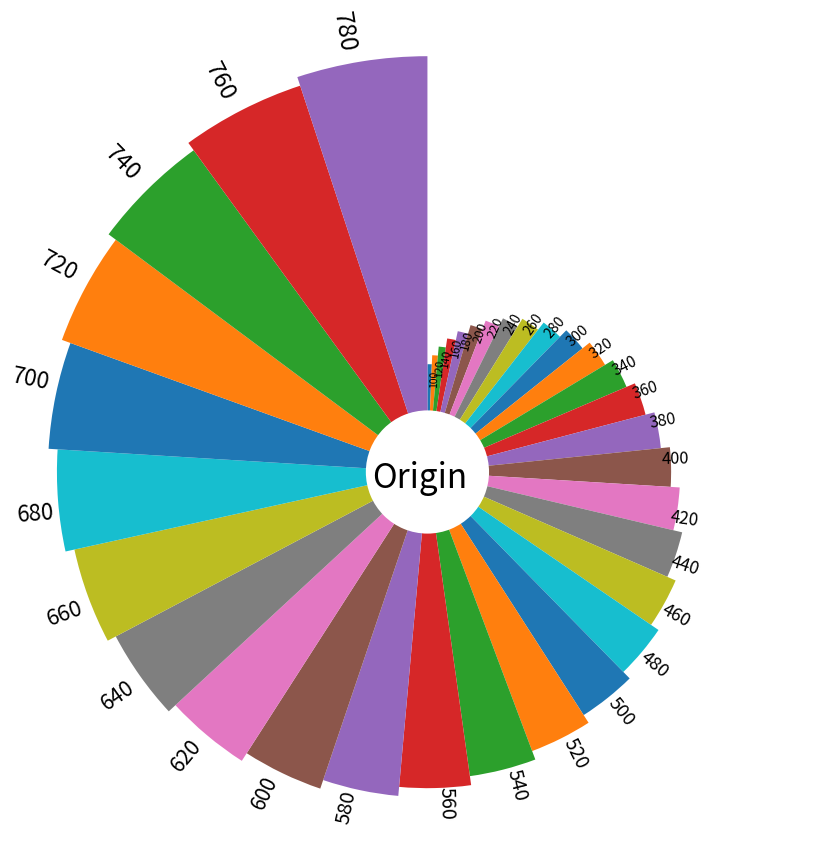

Recreate this plot in Python.
import matplotlib.pyplot as plt

fig = plt.figure(figsize=(10,10))
data = [20, 30, 60, 70, 80, 110, 150, 200, 210, 230, 280,
        350, 360, 380, 390, 405, 450, 480, 490, 510]
data = range(100, 800, 20)
# 返回包含饼状图中扇形区域的列表和扇形区域标签的列表
patches, texts = plt.pie(data, labels=tuple(map(str,data)),
                         counterclock=False, startangle=90,
                         rotatelabels=True)
max_, min_ = max(data), min(data)
# 所有扇形的半径都限制到[0.35,1.35]之间
factors = [(float(text.get_text())-min_)/(max_-min_) + 0.35
           for text in texts[:len(data)]]
# 设置每个扇形的高度
for index, patch in enumerate(patches[:len(data)]):
    patch.set_radius(factors[index])
# 设置每个扇形标签的位置和字号
for index, text in enumerate(texts[:len(data)]):
    text.set_x(text._x*(factors[index]-0.1))
    text.set_y(text._y*(factors[index]-0.1))
    text.set_fontsize(4+factors[index]*10)
# 绘制空心圆
plt.pie([1], colors=['white'], radius=0.2)
plt.text(-0.18, -0.05, 'Origin', fontsize=24)
plt.savefig('test.png', dpi=480)
